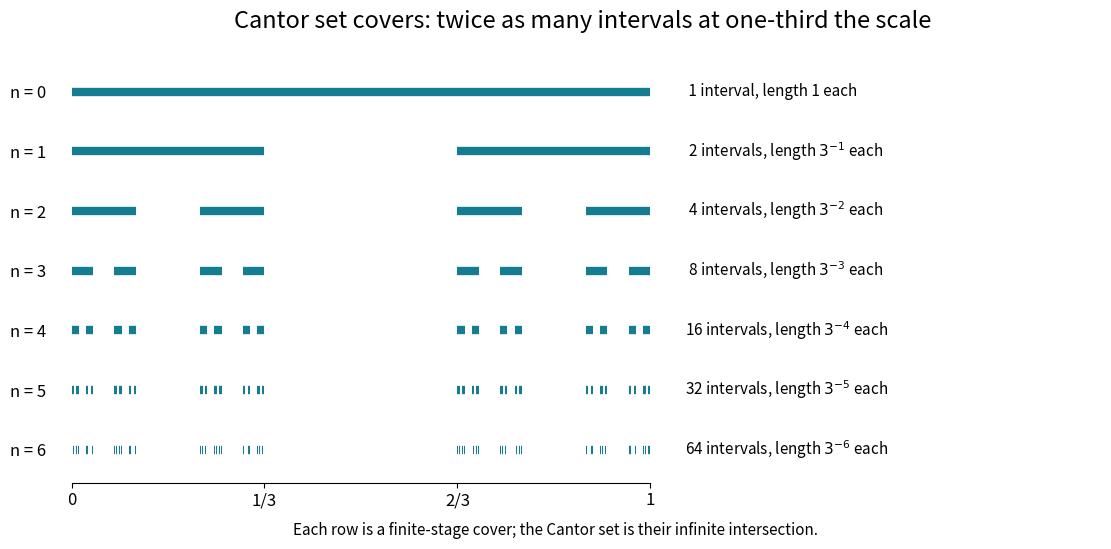

Python code for this plot: (Note: this script raises an exception after producing the figure.)
"""Finite Cantor construction stages are interval covers, not finite samples."""
from pathlib import Path

import matplotlib.pyplot as plt
import numpy as np


def cantor_intervals(level):
    intervals = [(0., 1.)]
    for _ in range(level):
        intervals = [(a + offset * (b - a) / 3, a + (offset + 1) * (b - a) / 3)
                     for a, b in intervals for offset in (0, 2)]
    return intervals


def main():
    plt.rcParams.update({"font.size": 12, "figure.facecolor": "white"})
    fig, ax = plt.subplots(figsize=(11, 5.4), layout="constrained")
    for n in range(7):
        intervals = cantor_intervals(n)
        lengths = np.array([b - a for a, b in intervals])
        assert len(intervals) == 2 ** n
        assert np.allclose(lengths, 3. ** (-n))
        assert np.isclose(lengths.sum(), (2 / 3) ** n)
        y = 6 - n
        ax.hlines(np.full(2 ** n, y), [a for a, b in intervals], [b for a, b in intervals],
                  colors="#147d92", linewidth=6)
        noun = "interval" if n == 0 else "intervals"
        length_label = "1" if n == 0 else f"$3^{{-{n}}}$"
        ax.text(1.06, y, f"{2 ** n:2d} {noun}, length {length_label} each",
                va="center", fontsize=11)
    ax.set(yticks=np.arange(7), yticklabels=[f"n = {n}" for n in range(6, -1, -1)],
           xlim=(-.015, 1.78), ylim=(-.55, 6.65))
    ax.set_xticks([0, 1 / 3, 2 / 3, 1], ["0", "1/3", "2/3", "1"])
    ax.tick_params(axis="y", length=0, pad=12)
    ax.spines[["top", "right", "left"]].set_visible(False)
    ax.spines["bottom"].set_bounds(0, 1)
    ax.set_title("Cantor set covers: twice as many intervals at one-third the scale",
                 fontsize=17, pad=18)
    fig.text(.5, .02, r"Each row is a finite-stage cover; the Cantor set is their infinite intersection.",
             ha="center", fontsize=11)
    # Reserve vertical space for the explanatory line without cropping the axes.
    fig.get_layout_engine().set(rect=(0, .06, 1, .94))
    fig.savefig(Path(__file__).with_suffix(".png").name, dpi=100, facecolor="white")
    plt.close(fig)


if __name__ == "__main__":
    main()
